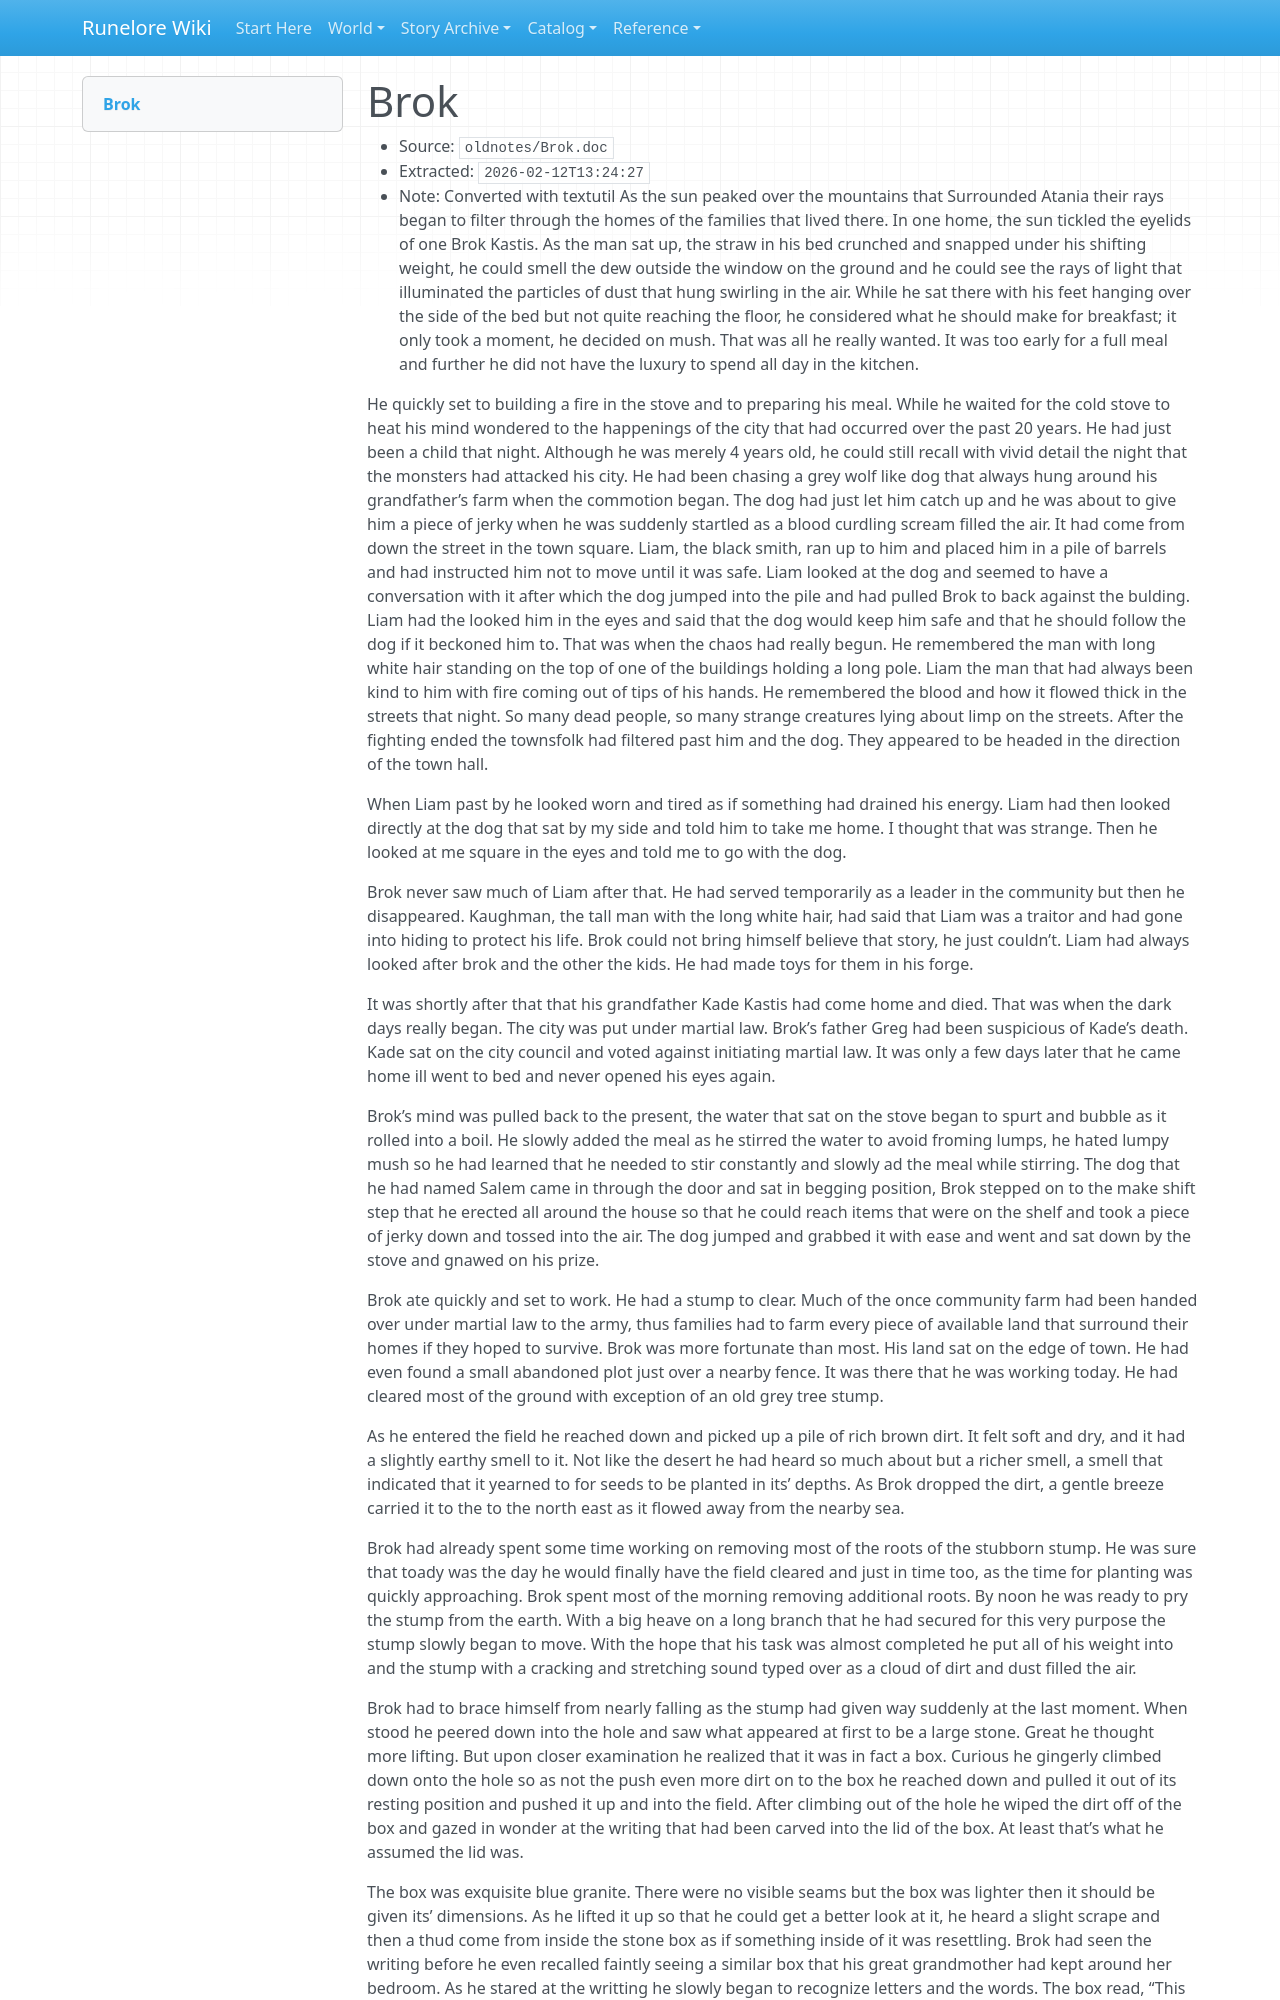

repository: chuff80/runednd · page: raw/oldnotes/Brok.doc/index.html · generator: mkdocs

# Brok

- Source: `oldnotes/Brok.doc`
- Extracted: `2026-02-12T13:24:27`
- Note: Converted with textutil
As the sun peaked over the mountains that Surrounded Atania their rays began to filter through the homes of the families that lived there. In one home, the sun tickled the eyelids of one Brok Kastis. As the man sat up, the straw in his bed crunched and snapped under his shifting weight, he could smell the dew outside the window on the ground and he could see the rays of light that illuminated the particles of dust that hung swirling in the air. While he sat there with his feet hanging over the side of the bed but not quite reaching the floor, he considered what he should make for breakfast; it only took a moment, he decided on mush. That was all he really wanted. It was too early for a full meal and further he did not have the luxury to spend all day in the kitchen.

He quickly set to building a fire in the stove and to preparing his meal. While he waited for the cold stove to heat his mind wondered to the happenings of the city that had occurred over the past 20 years. He had just been a child that night. Although he was merely 4 years old, he could still recall with vivid detail the night that the monsters had attacked his city. He had been chasing a grey wolf like dog that always hung around his grandfather’s farm when the commotion began. The dog had just let him catch up and he was about to give him a piece of jerky when he was suddenly startled as a blood curdling scream filled the air. It had come from down the street in the town square. Liam, the black smith, ran up to him and placed him in a pile of barrels and had instructed him not to move until it was safe. Liam looked at the dog and seemed to have a conversation with it after which the dog jumped into the pile and had pulled Brok to back against the bulding. Liam had the looked him in the eyes and said that the dog would keep him safe and that he should follow the dog if it beckoned him to. That was when the chaos had really begun. He remembered the man with long white hair standing on the top of one of the buildings holding a long pole. Liam the man that had always been kind to him with fire coming out of tips of his hands. He remembered the blood and how it flowed thick in the streets that night. So many dead people, so many strange creatures lying about limp on the streets. After the fighting ended the townsfolk had filtered past him and the dog. They appeared to be headed in the direction of the town hall. 

When Liam past by he looked worn and tired as if something had drained his energy. Liam had then looked directly at the dog that sat by my side and told him to take me home. I thought that was strange. Then he looked at me square in the eyes and told me to go with the dog.

Brok never saw much of Liam after that. He had served temporarily as a leader in the community but then he disappeared. Kaughman, the tall man with the long white hair, had said that Liam was a traitor and had gone into hiding to protect his life. Brok could not bring himself believe that story, he just couldn’t. Liam had always looked after brok and the other the kids. He had made toys for them in his forge.

It was shortly after that that his grandfather Kade Kastis had come home and died. That was when the dark days really began. The city was put under martial law. Brok’s father Greg had been suspicious of Kade’s death. Kade sat on the city council and voted against initiating martial law. It was only a few days later that he came home ill went to bed and never opened his eyes again.

Brok’s mind was pulled back to the present, the water that sat on the stove began to spurt and bubble as it rolled into a boil. He slowly added the meal as he stirred the water to avoid froming lumps, he hated lumpy mush so he had learned that he needed to stir constantly and slowly ad the meal while stirring. The dog that he had named Salem came in through the door and sat in begging position, Brok stepped on to the make shift step that he erected all around the house so that he could reach items that were on the shelf and took a piece of jerky down and tossed into the air. The dog jumped and grabbed it with ease and went and sat down by the stove and gnawed on his prize.

Brok ate quickly and set to work. He had a stump to clear. Much of the once community farm had been handed over under martial law to the army, thus families had to farm every piece of available land that surround their homes if they hoped to survive. Brok was more fortunate than most. His land sat on the edge of town. He had even found a small abandoned plot just over a nearby fence. It was there that he was working today. He had cleared most of the ground with exception of an old grey tree stump.

As he entered the field he reached down and picked up a pile of rich brown dirt. It felt soft and dry, and it had a slightly earthy smell to it. Not like the desert he had heard so much about but a richer smell, a smell that indicated that it yearned to for seeds to be planted in its’ depths. As Brok dropped the dirt, a gentle breeze carried it to the to the north east as it flowed away from the nearby sea.

Brok had already spent some time working on removing most of the roots of the stubborn stump. He was sure that toady was the day he would finally have the field cleared and just in time too, as the time for planting was quickly approaching. Brok spent most of the morning removing additional roots. By noon he was ready to pry the stump from the earth. With a big heave on a long branch that he had secured for this very purpose the stump slowly began to move. With the hope that his task was almost completed he put all of his weight into and the stump with a cracking and stretching sound typed over as a cloud of dirt and dust filled the air.

Brok had to brace himself from nearly falling as the stump had given way suddenly at the last moment. When stood he peered down into the hole and saw what appeared at first to be a large stone. Great he thought more lifting. But upon closer examination he realized that it was in fact a box. Curious he gingerly climbed down onto the hole so as not the push even more dirt on to the box he reached down and pulled it out of its resting position and pushed it up and into the field. After climbing out of the hole he wiped the dirt off of the box and gazed in wonder at the writing that had been carved into the lid of the box. At least that’s what he assumed the lid was.
